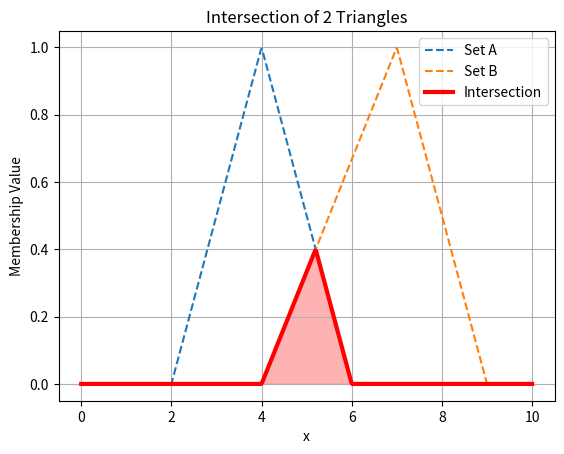

The script that saved this image:
import numpy as np
import matplotlib.pyplot as plt

x = np.linspace(0, 10, 500)

def triangular(x, a, b, c):
    return np.maximum(0, np.minimum((x - a)/(b - a), (c - x)/(c - b)))

A = triangular(x, 2, 4, 6)
B = triangular(x, 4, 7, 9)

# Intersection (MIN)
intersection = np.minimum(A, B)

plt.figure()

plt.plot(x, A, '--', label='Set A')
plt.plot(x, B, '--', label='Set B')
plt.plot(x, intersection, 'red', linewidth=3, label='Intersection')

plt.fill_between(x, intersection, color='red', alpha=0.3)

plt.title("Intersection of 2 Triangles")
plt.xlabel("x")
plt.ylabel("Membership Value")
plt.legend()
plt.grid()

plt.show()
